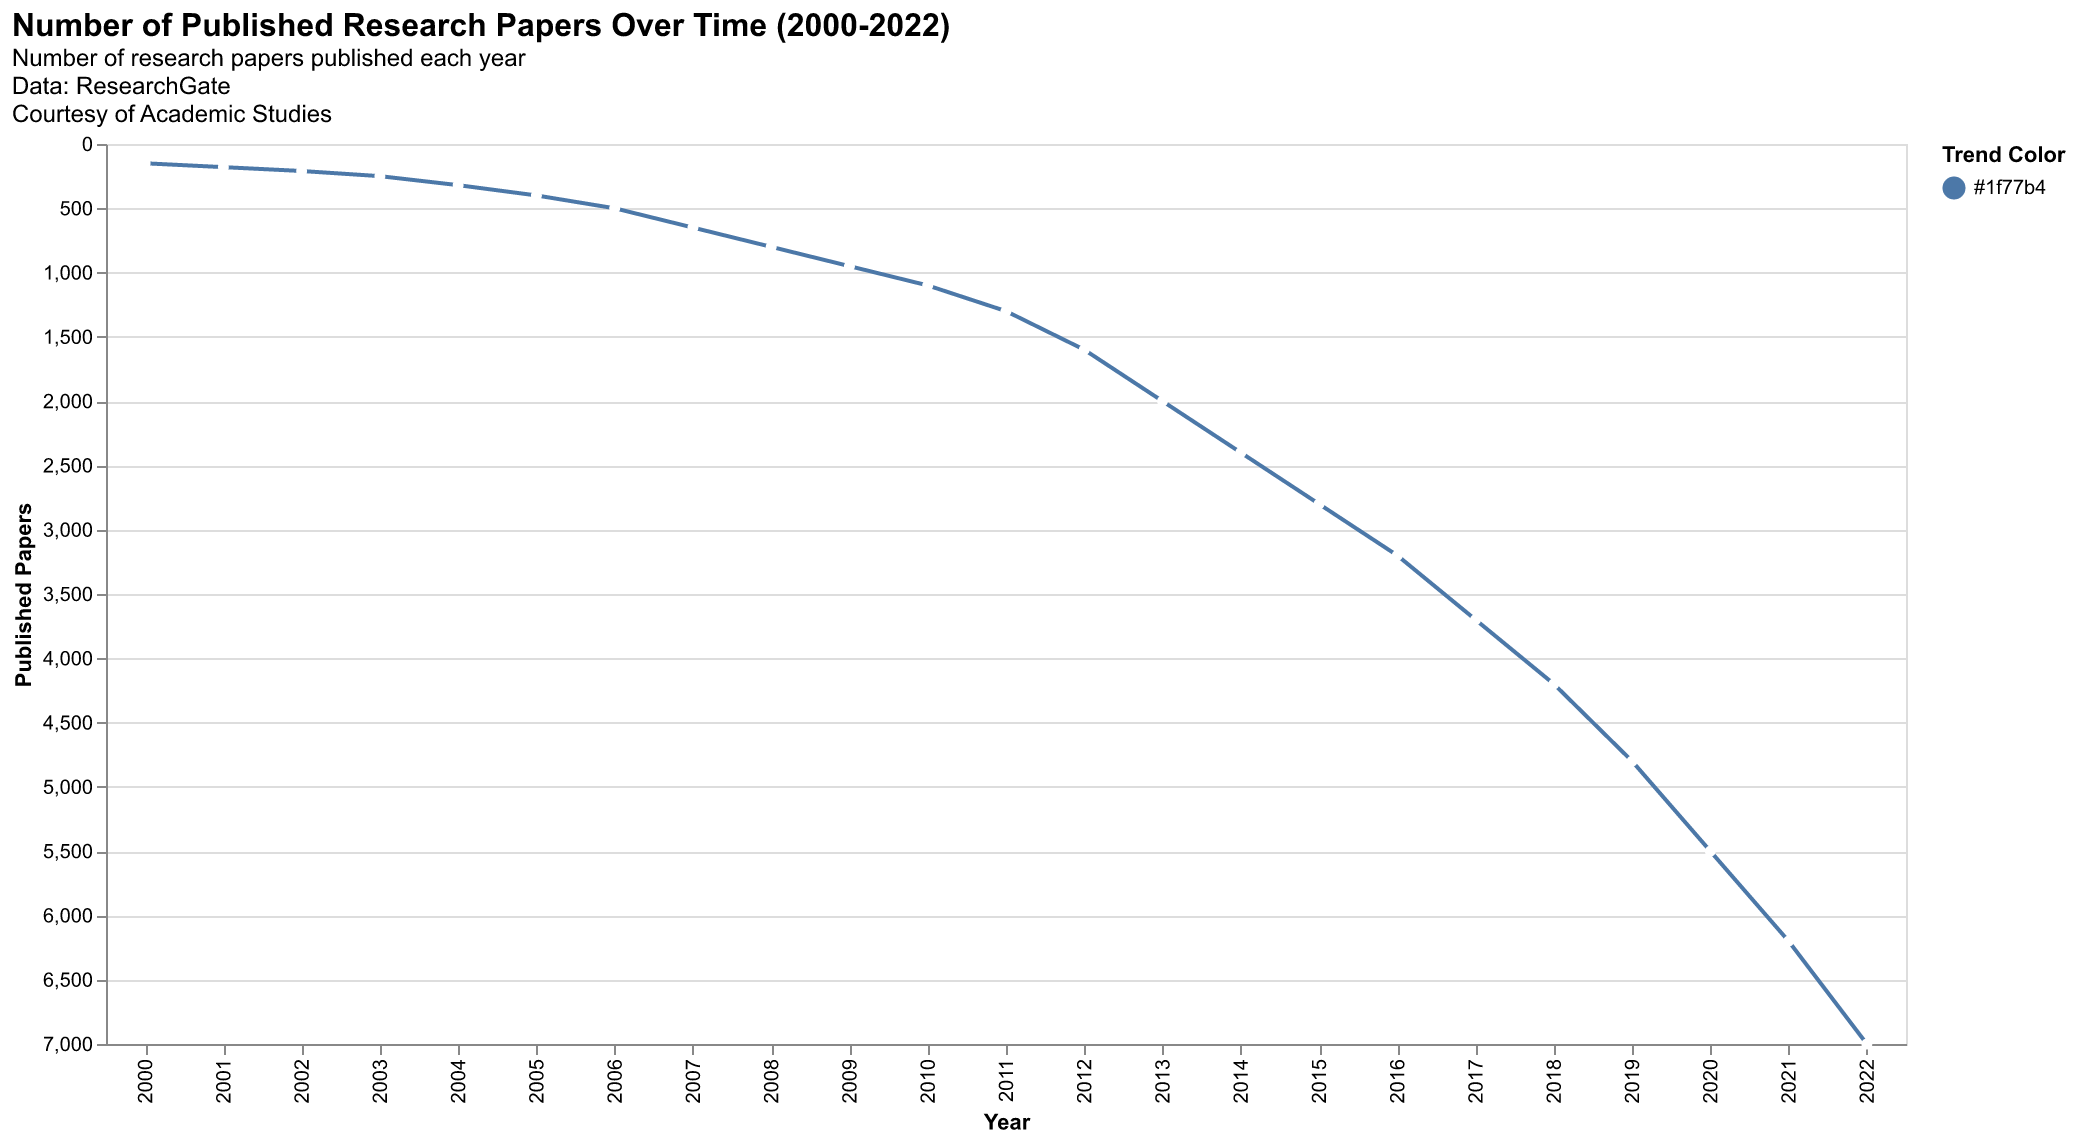

Data behind this chart, as committed beside it:
Year, Published Papers
2000, 150
2001, 180
2002, 210
2003, 250
2004, 320
2005, 400
2006, 500
2007, 650
2008, 800
2009, 950
2010, 1100
2011, 1300
2012, 1600
2013, 2000
2014, 2400
2015, 2800
2016, 3200
2017, 3700
2018, 4200
2019, 4800
2020, 5500
2021, 6200
2022, 7000
